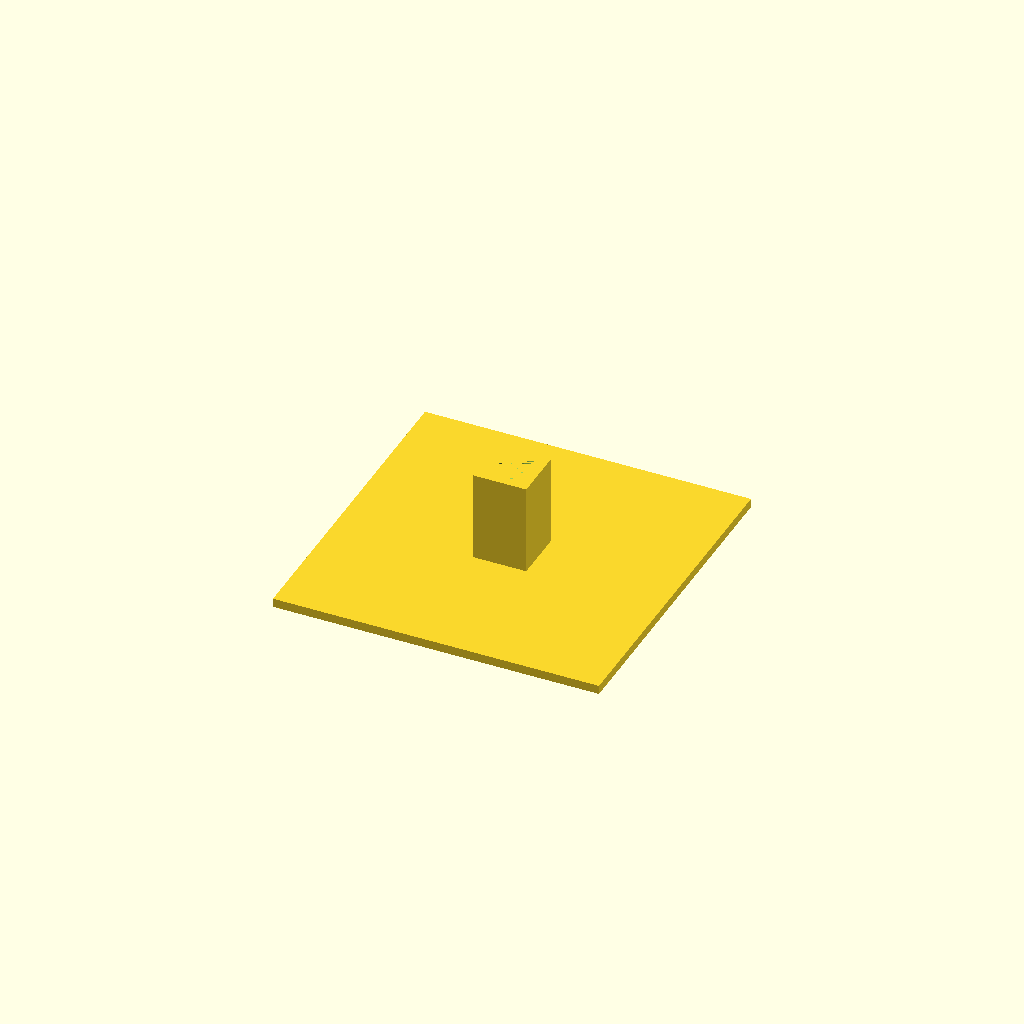
Cell 1: the model at its default parameters.
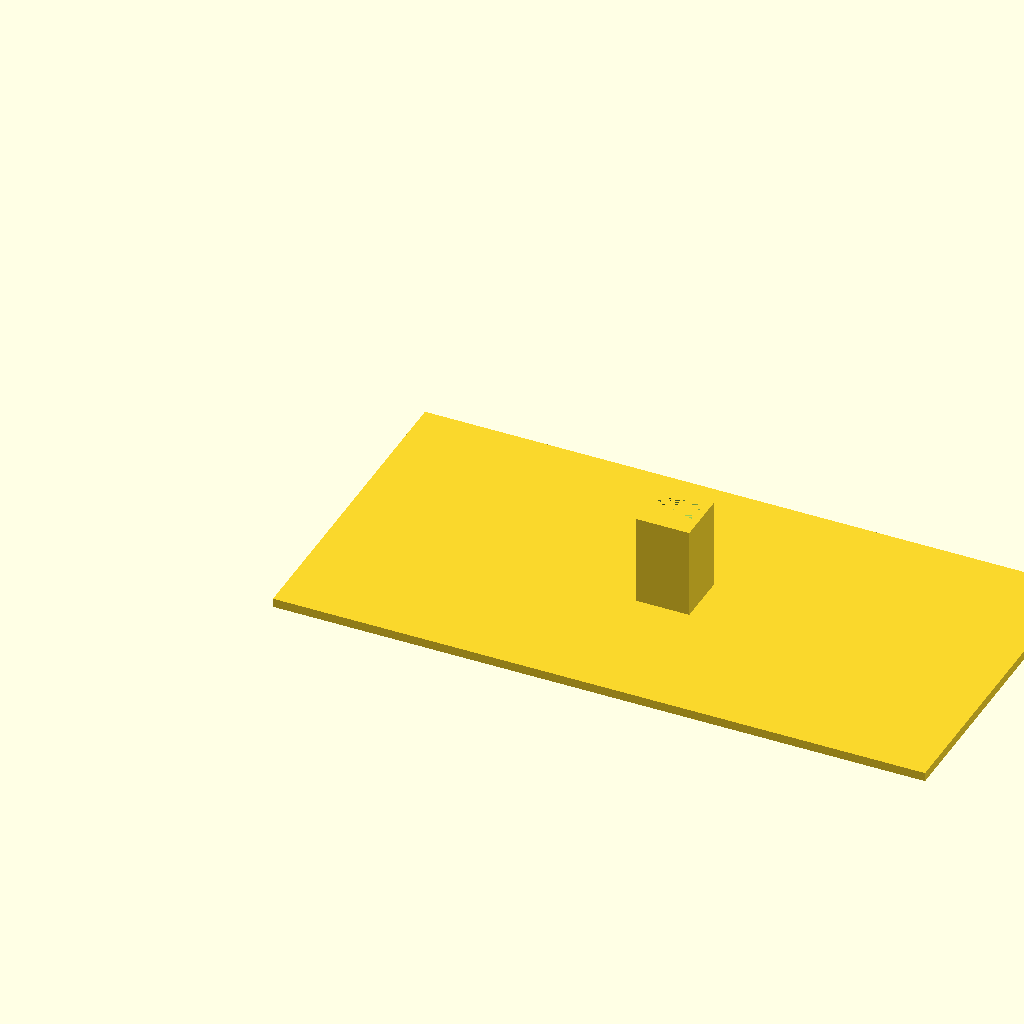
Cell 2: the same model with length = 220.
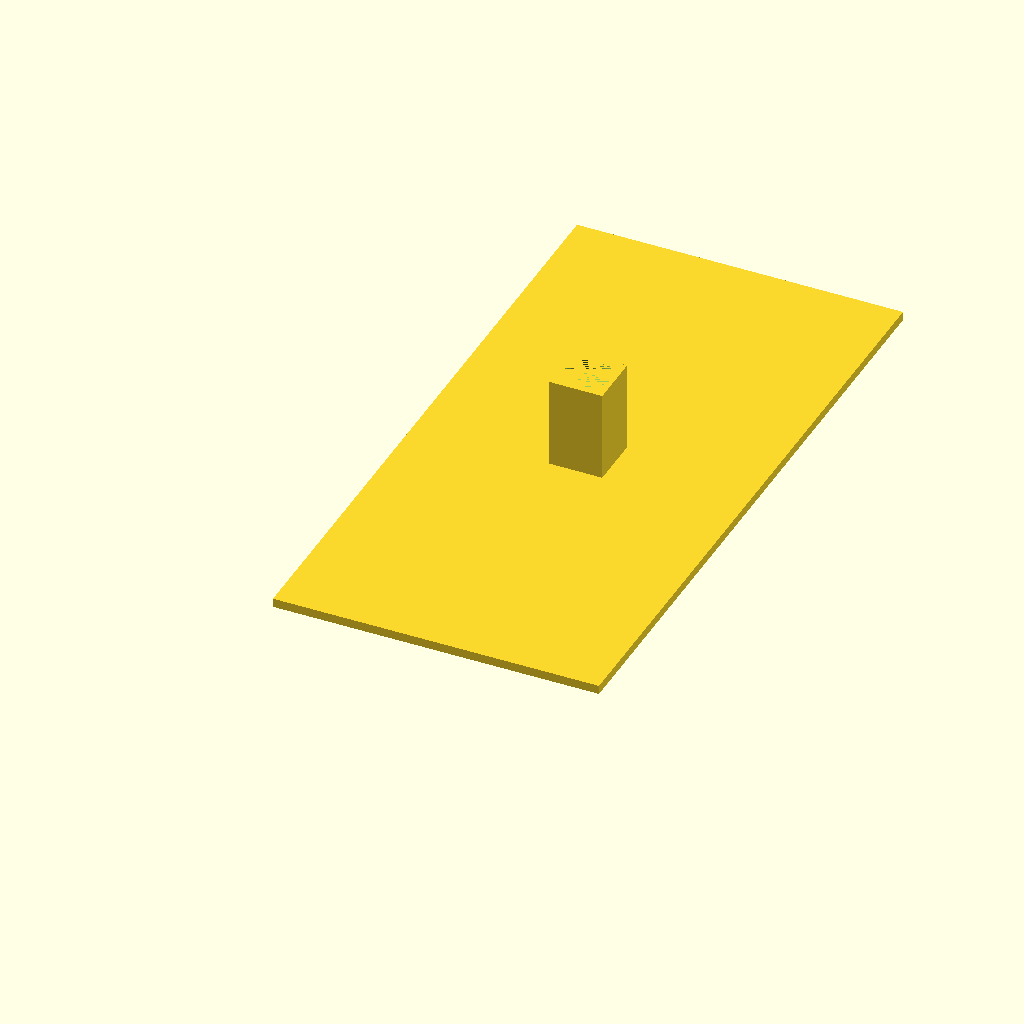
Cell 3: width = 220 (everything else at default).
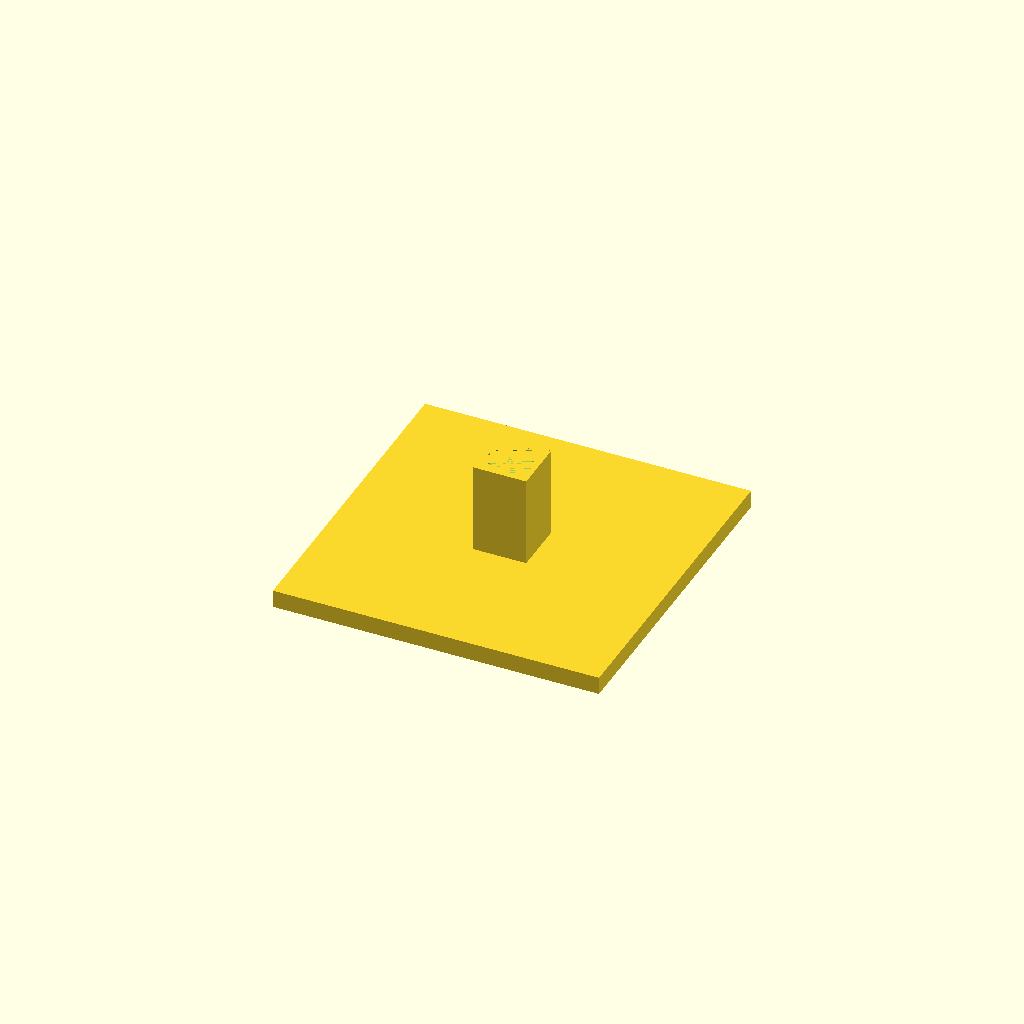
Cell 4: the same model with height = 6.
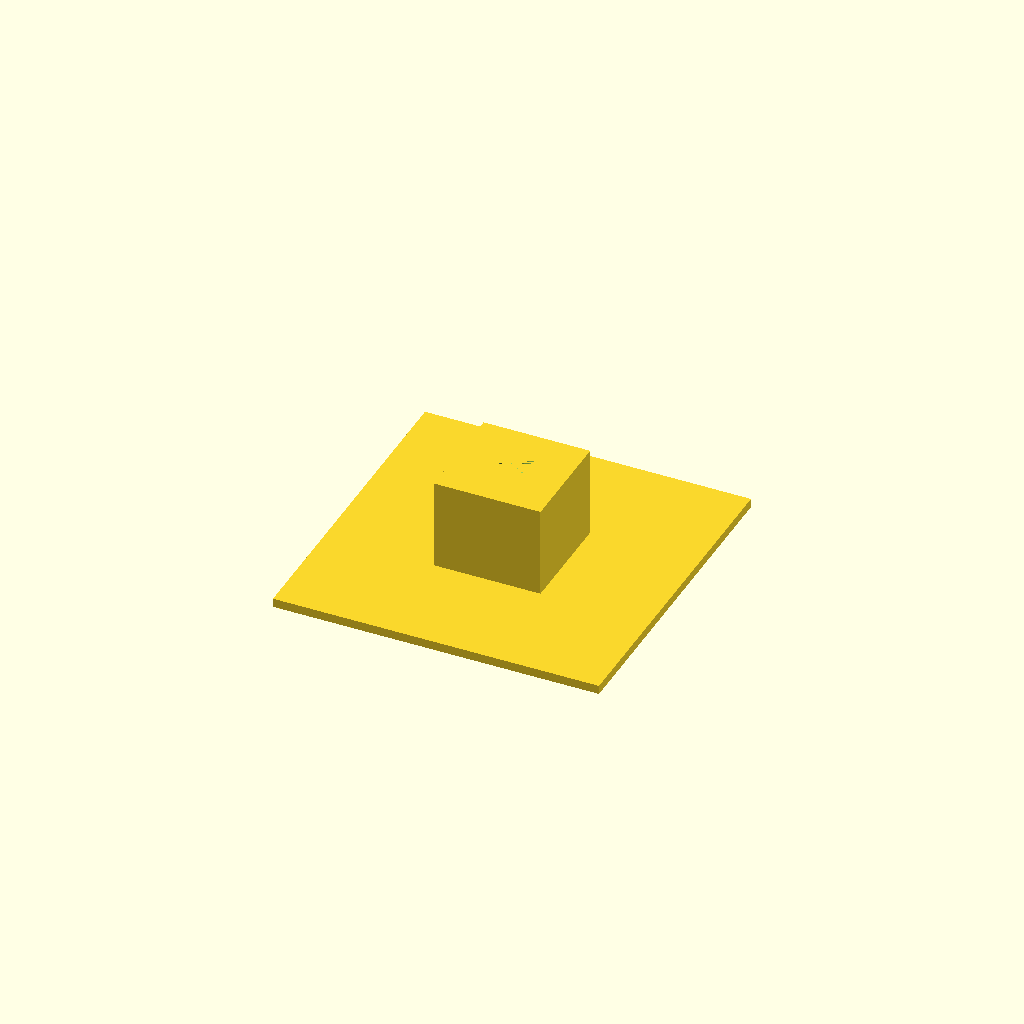
Cell 5 — pillarSideLength set to 36, the other parameters unchanged.
One fixed orthographic camera (rotation 55°, 0°, 25°; colour scheme Cornfield) for every cell.
Source of the model, GloomhavenUndeadDemonBoxBase.scad:
length = 110;
width = 110;
height = 3;

//Based on magnet size:
pillarSideLength = 18;
pillarSideOffset = .5;

magnetBaseInnerDiameter = 15.4;
magnetHeight = 4.0;

spaceBetweenCircles = 2;
wallThickness = spaceBetweenCircles;
pillarHeight = 15 * 2 + .5 + height;

difference() {
union(){
    cube([length, width, height]);


//----------------------------------


            
//---------------------------------------------------------------------
    
          

//----------------------------------------
   
    translate([length/2 - ((pillarSideLength)/2), width/2 - ((pillarSideLength)/2), 0])
        cube([pillarSideLength, pillarSideLength, pillarHeight]);
        

}
    translate([length/2,  width/2, pillarHeight - magnetHeight])
        cylinder(magnetHeight, d=magnetBaseInnerDiameter);

}
Customizer parameters (derived from the source; name, type, default, range or options):
length: number, default 110
width: number, default 110
height: number, default 3
pillarSideLength: number, default 18
pillarSideOffset: number, default 0.5
magnetBaseInnerDiameter: number, default 15.4
magnetHeight: number, default 4
spaceBetweenCircles: number, default 2
